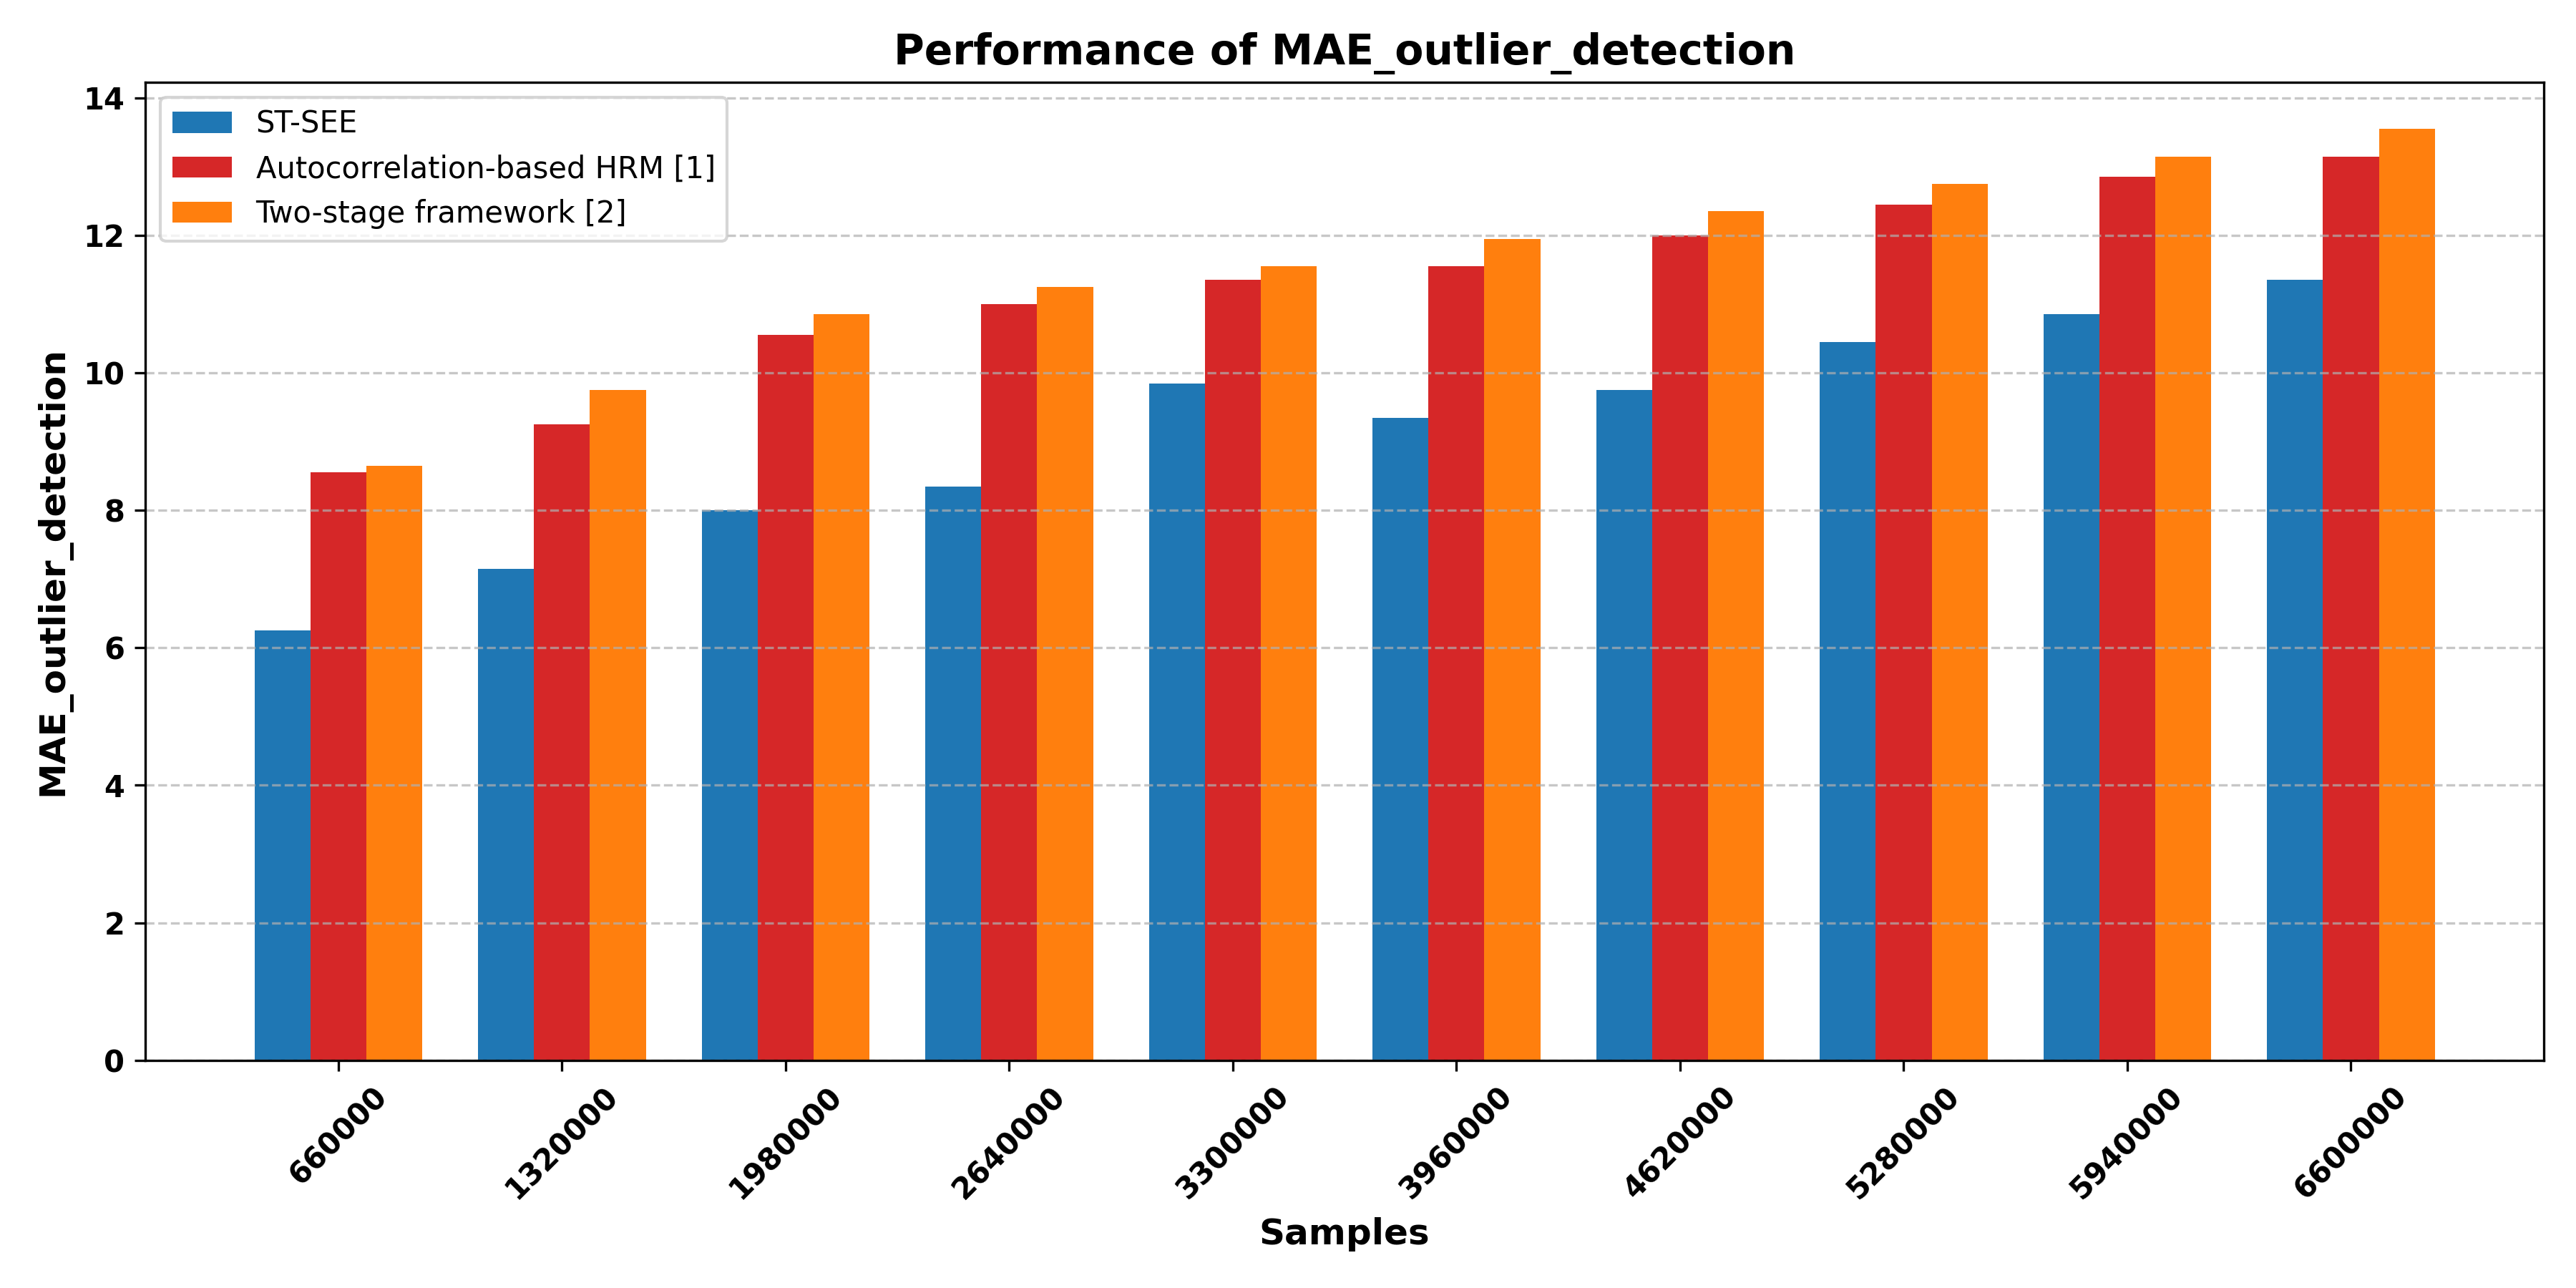

Write the Python code that produced this figure.
import pandas as pd
import matplotlib.pyplot as plt
import numpy as np


df = pd.read_csv("Performance\\MAE.txt", sep="\s+", header=None)
df.columns = ["Samples", "ST-SEE", "Autocorrelation_HRM", "Two_stage_framework"]

samples = df["Samples"]
st_see = df["ST-SEE"]
autocorr_hrm = df["Autocorrelation_HRM"]
two_stage = df["Two_stage_framework"]

bar_width = 0.25
x = np.arange(len(samples))

plt.figure(figsize=(12, 6))


plt.bar(x - bar_width, st_see, width=bar_width, color='#1f77b4', label="ST-SEE")  # Blue
plt.bar(x, autocorr_hrm, width=bar_width, color='#d62728', label="Autocorrelation-based HRM [1]")  # Red
plt.bar(x + bar_width, two_stage, width=bar_width, color='#ff7f0e', label="Two-stage framework [2]")  # Orange


plt.xlabel("Samples", fontsize=12, fontweight='bold')
plt.ylabel("MAE_outlier_detection", fontsize=12, fontweight='bold')
plt.title("Performance of MAE_outlier_detection", fontsize=14, fontweight='bold')
plt.xticks(x, samples, rotation=45, fontweight='bold')
plt.yticks(fontweight='bold')
plt.legend(fontsize=10, loc='upper left')
plt.grid(axis='y', linestyle='--', alpha=0.7)

plt.tight_layout()
plt.savefig("MAE_outlier_detection.png", dpi=300)
plt.show()
